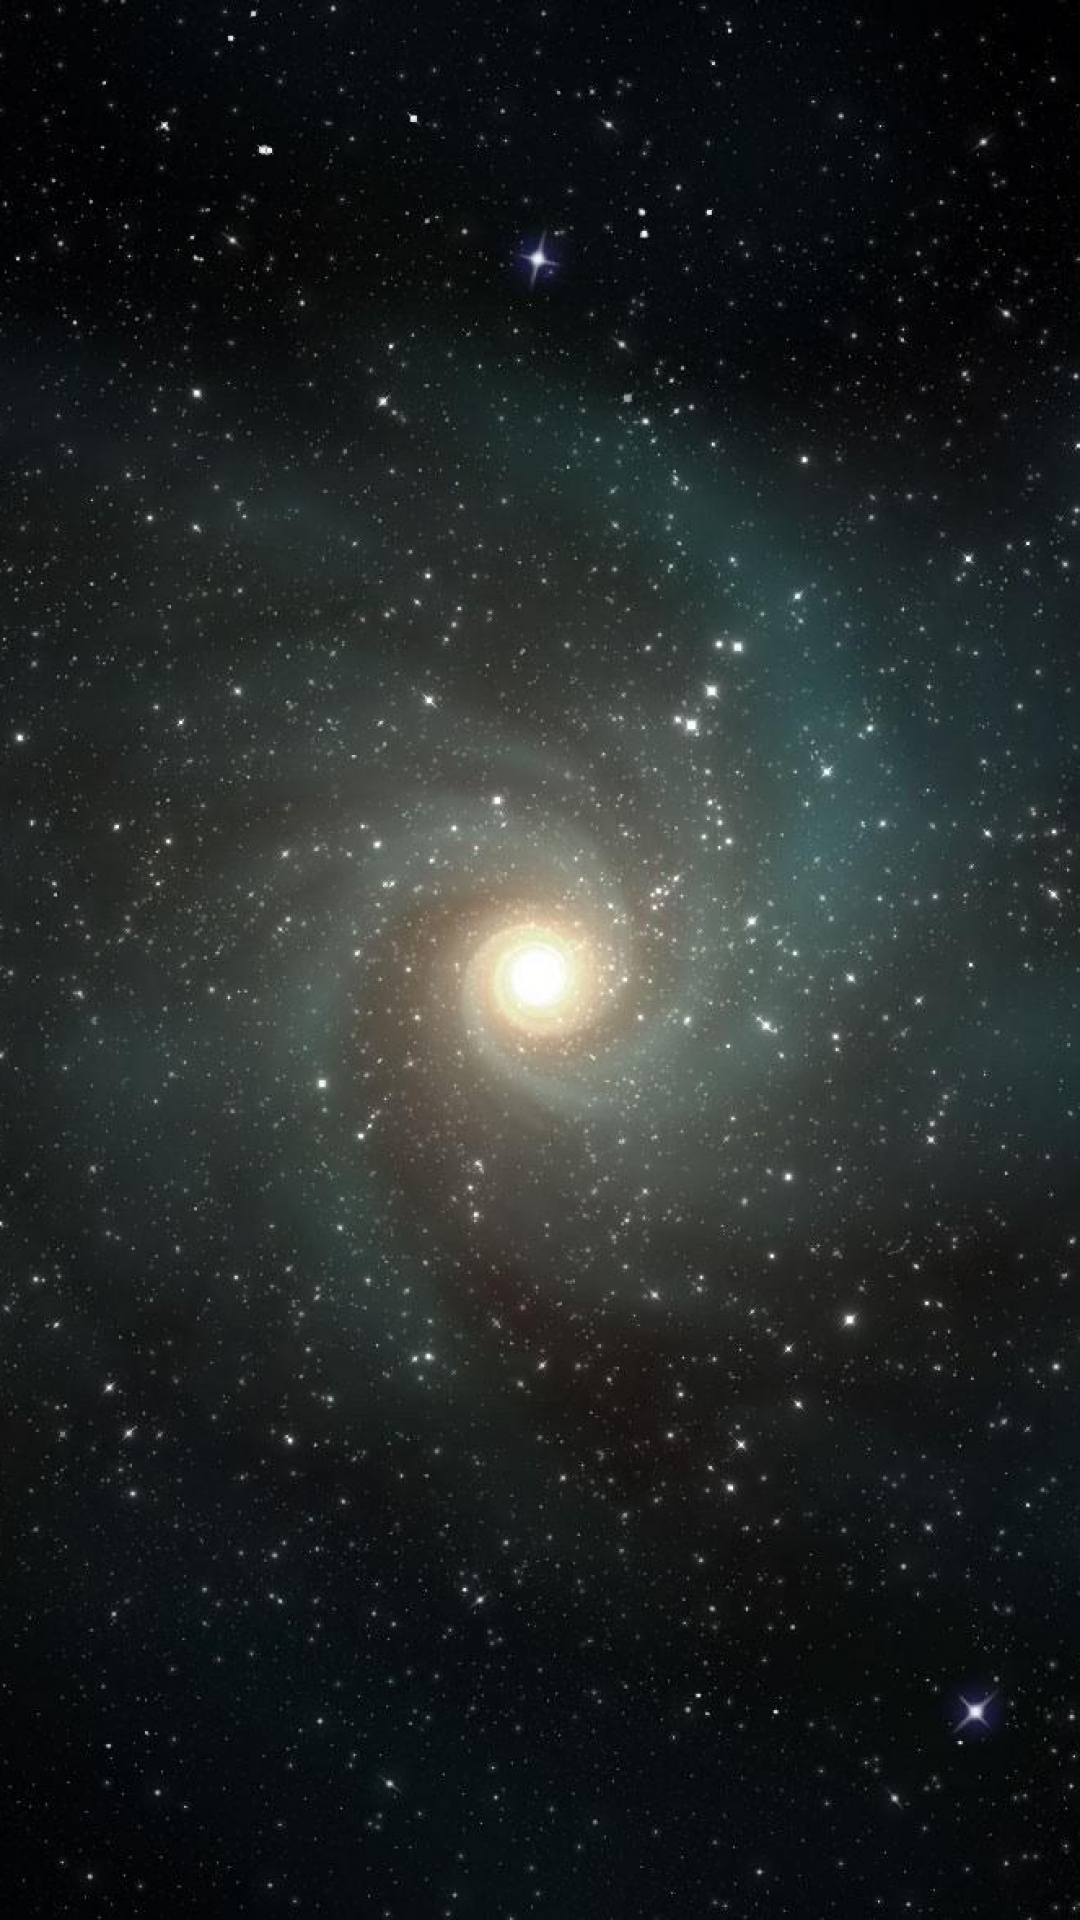

Reconstruct the res/layout file that produces this screen, plus the resources it refers to.
<!-- AndroidManifest.xml: application theme Theme.AppCompat.Light.NoActionBar -->
<!-- res/layout/activity_more_about_planet.xml -->
<?xml version="1.0" encoding="utf-8"?>
<android.support.v4.widget.DrawerLayout xmlns:android="http://schemas.android.com/apk/res/android"
    xmlns:tools="http://schemas.android.com/tools"
    android:layout_width="match_parent"
    android:layout_height="match_parent"
    xmlns:app="http://schemas.android.com/apk/res-auto"
    android:id="@+id/layoutMainMorePlanetScreen"
    android:background="@mipmap/wallpaper_more_planet"
    tools:context="com.example.phamvanthinh.solarsystemforchill.MoreAboutPlanet">

    <LinearLayout
        android:layout_width="match_parent"
        android:layout_height="wrap_content"
        android:orientation="vertical">
        <android.support.v7.widget.Toolbar
            android:layout_width="match_parent"
            android:layout_height="?attr/actionBarSize"
            android:id="@+id/actionbarMoreScreen"
            >
        </android.support.v7.widget.Toolbar>

        <FrameLayout
            android:layout_width="match_parent"
            android:layout_height="match_parent"
            android:id="@+id/showAboutPlanet">
        </FrameLayout>
    </LinearLayout>

    <android.support.design.widget.NavigationView
        android:layout_width="wrap_content"
        android:layout_height="match_parent"
        android:id="@+id/naviMoreScreen"
        app:menu="@menu/menu_navigationview_more_about_planet_screen"
        app:itemTextColor="@color/colorTrang"
        android:background="@android:color/transparent"
        android:layout_gravity="start"
        >

    </android.support.design.widget.NavigationView>


</android.support.v4.widget.DrawerLayout>
<!-- resources referenced by this layout -->
<resources>
  <color name="colorTrang">#fff</color>
  <!-- mipmap wallpaper_more_planet: jpg bitmap (mipmap-xxhdpi, 585505 bytes) -->
</resources>
